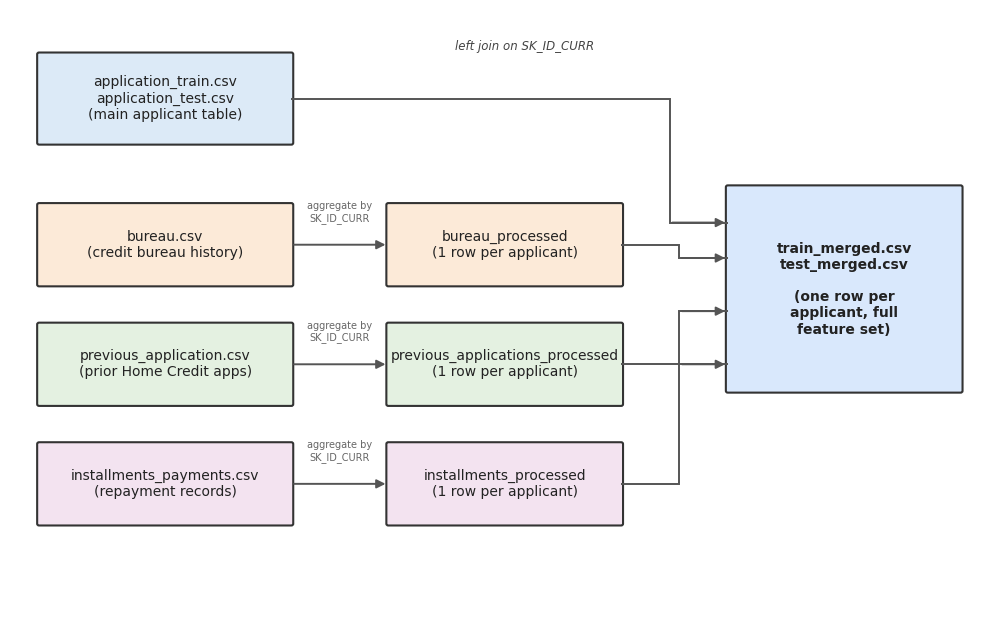

The matplotlib source for this figure:
"""
Figure 1 - how the raw tables combine into the final merged dataset.
This one's just illustrative, no data actually gets loaded here, just
boxes and arrows laid out by hand.
"""

import matplotlib.pyplot as plt
from matplotlib.patches import FancyBboxPatch, FancyArrowPatch
from matplotlib.path import Path as MplPath
from pathlib import Path

OUTPUT_DIR = Path(r"C:\Users\jeffo\Documents\HomeCredit_XAI_Project\outputs\figures")
OUTPUT_DIR.mkdir(parents=True, exist_ok=True)

plt.rcParams['font.family'] = 'DejaVu Sans'


def box(ax, x, y, w, h, text, facecolor, edgecolor="#333333", fontsize=10, fontweight='normal'):
    rect = FancyBboxPatch((x, y), w, h, boxstyle="round,pad=0.02", linewidth=1.5,
                           edgecolor=edgecolor, facecolor=facecolor)
    ax.add_patch(rect)
    ax.text(x + w / 2, y + h / 2, text, ha='center', va='center', fontsize=fontsize,
            fontweight=fontweight, color="#222222")


def straight_arrow(ax, x1, y1, x2, y2, color="#555555", lw=1.4):
    a = FancyArrowPatch((x1, y1), (x2, y2), arrowstyle='-|>', mutation_scale=13,
                         linewidth=lw, color=color)
    ax.add_patch(a)


def elbow_arrow(ax, x1, y1, x_mid, y2, x2, color="#555555", lw=1.4):
    # goes across, then down/up, then across again into the target box
    verts = [(x1, y1), (x_mid, y1), (x_mid, y2), (x2, y2)]
    codes = [MplPath.MOVETO, MplPath.LINETO, MplPath.LINETO, MplPath.LINETO]
    path = MplPath(verts, codes)
    patch = plt.matplotlib.patches.PathPatch(path, facecolor='none', edgecolor=color, linewidth=lw)
    ax.add_patch(patch)
    straight_arrow(ax, x_mid, y2, x2, y2, color=color, lw=lw)


fig, ax = plt.subplots(figsize=(10, 6.5))
ax.set_xlim(0, 10)
ax.set_ylim(0, 7)
ax.axis('off')

# raw tables, left column
box(ax, 0.3, 5.5, 2.6, 1.0, "application_train.csv\napplication_test.csv\n(main applicant table)", "#DCEAF7")
box(ax, 0.3, 3.9, 2.6, 0.9, "bureau.csv\n(credit bureau history)", "#FCEAD8")
box(ax, 0.3, 2.55, 2.6, 0.9, "previous_application.csv\n(prior Home Credit apps)", "#E4F1E1")
box(ax, 0.3, 1.2, 2.6, 0.9, "installments_payments.csv\n(repayment records)", "#F3E3F0")

# aggregated versions, middle column
box(ax, 3.9, 3.9, 2.4, 0.9, "bureau_processed\n(1 row per applicant)", "#FCEAD8")
box(ax, 3.9, 2.55, 2.4, 0.9, "previous_applications_processed\n(1 row per applicant)", "#E4F1E1")
box(ax, 3.9, 1.2, 2.4, 0.9, "installments_processed\n(1 row per applicant)", "#F3E3F0")

straight_arrow(ax, 2.9, 4.35, 3.9, 4.35)
straight_arrow(ax, 2.9, 3.0, 3.9, 3.0)
straight_arrow(ax, 2.9, 1.65, 3.9, 1.65)
ax.text(3.4, 4.62, "aggregate by\nSK_ID_CURR", fontsize=7, ha='center', color="#666666")
ax.text(3.4, 3.27, "aggregate by\nSK_ID_CURR", fontsize=7, ha='center', color="#666666")
ax.text(3.4, 1.92, "aggregate by\nSK_ID_CURR", fontsize=7, ha='center', color="#666666")

# final merged table, right column
box(ax, 7.4, 2.7, 2.4, 2.3, "train_merged.csv\ntest_merged.csv\n\n(one row per\napplicant, full\nfeature set)", "#D9E8FC", fontweight='bold')

# elbow connectors into the merged box, keeps things from crossing over each other
elbow_arrow(ax, 2.9, 6.0, 6.8, 4.6, 7.4)
elbow_arrow(ax, 6.3, 4.35, 6.9, 4.2, 7.4)
elbow_arrow(ax, 6.3, 3.0, 6.9, 3.6, 7.4)
elbow_arrow(ax, 6.3, 1.65, 6.9, 3.0, 7.4)

ax.text(5.3, 6.55, "left join on SK_ID_CURR", fontsize=8.5, ha='center', color="#444444", style='italic')

plt.tight_layout()
plt.savefig(OUTPUT_DIR / "01_relational_diagram.png", dpi=180, bbox_inches='tight', facecolor='white')
print("Saved:", OUTPUT_DIR / "01_relational_diagram.png")
